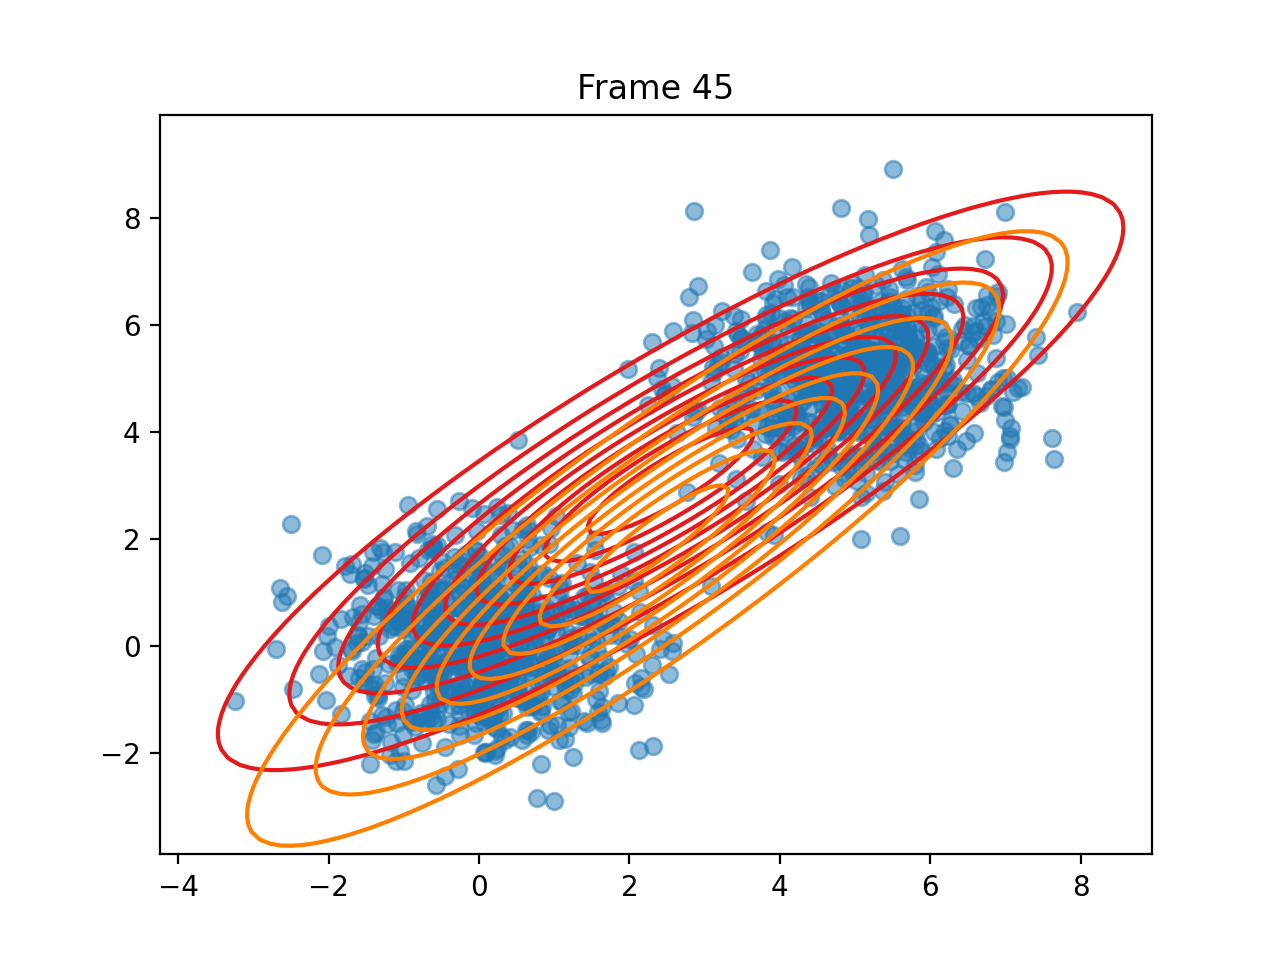

The table this chart was drawn from, first rows:
pi, 0.45033627790461445, 0.5496637220953853
means, [2.548029633277501, 3.0882949828290966], [2.372104482656692, 2.0114594567925477]
covariances, [[7.603475820174503, 5.97871539512016], …, [[6.565039057528178, 6.219864639663139],…
log_likelihoods, -6165, -6167, -6167, -6167, -6167, -6167, -6167, -6167, -6168, -6168, -6168, -6168, -6168, -6168, -6168, -6168, -6168, -6168, -6168, -6169, -6169, -6169, -6169
n_input, [4.324821725025618, 4.8554813292844825], [5.874517074132522, 4.350234773151733], [0.2337859117907477, -1.5558956462036273…, [3.824405394375148, 4.104930157723396], [0.11422764866203965, 0.1503017614618776…, [3.8063631682435197, 5.919154173610002], [2.013387247526623, 0.13653533108273744], [4.497025229448657, 5.263487215331059], [0.3686733088729012, -0.3933388123273607…, [-0.9896048202585809, -0.125786920099648…, [-0.19068240076334658, 0.217432873179722…, [-0.5302576183724408, -0.792872832262344…, [1.2004139079444254, -0.6568942789713957…, [-1.8362053731032966, 0.5079913269125437…, [0.8356921120651418, -1.129706854657618], [3.680752805401233, 4.797019362604343], [0.918316606002313, -1.570500603623177], [6.039111787420269, 4.92423571346454], [4.932821709950645, 4.284240010889248], [4.291593233089538, 3.486285607387173], [-1.6694052811213718, 0.543360192379935], [5.466429982433526, 4.964358517702516], [-1.0708924980611123, 0.4824724152431853…
ticks, 0.0369, 0.0748, 0.1097, 0.1496, 0.1885, 0.2234, 0.2653, 0.3032, 0.3381, 0.372, 0.4159, 0.4618, 0.5057, 0.5535, 0.6044, 0.6542, 0.6991, 0.734, 0.7709, 0.8019, 0.8338, 0.8637, 0.8936
time_line, 0.03694, 0.07439, 0.1096, 0.1495, 0.1881, 0.223, 0.265, 0.3028, 0.3385, 0.3719, 0.4163, 0.4616, 0.5059, 0.5533, 0.6046, 0.6539, 0.6993, 0.7342, 0.7706, 0.8022, 0.8334, 0.8638, 0.8939
